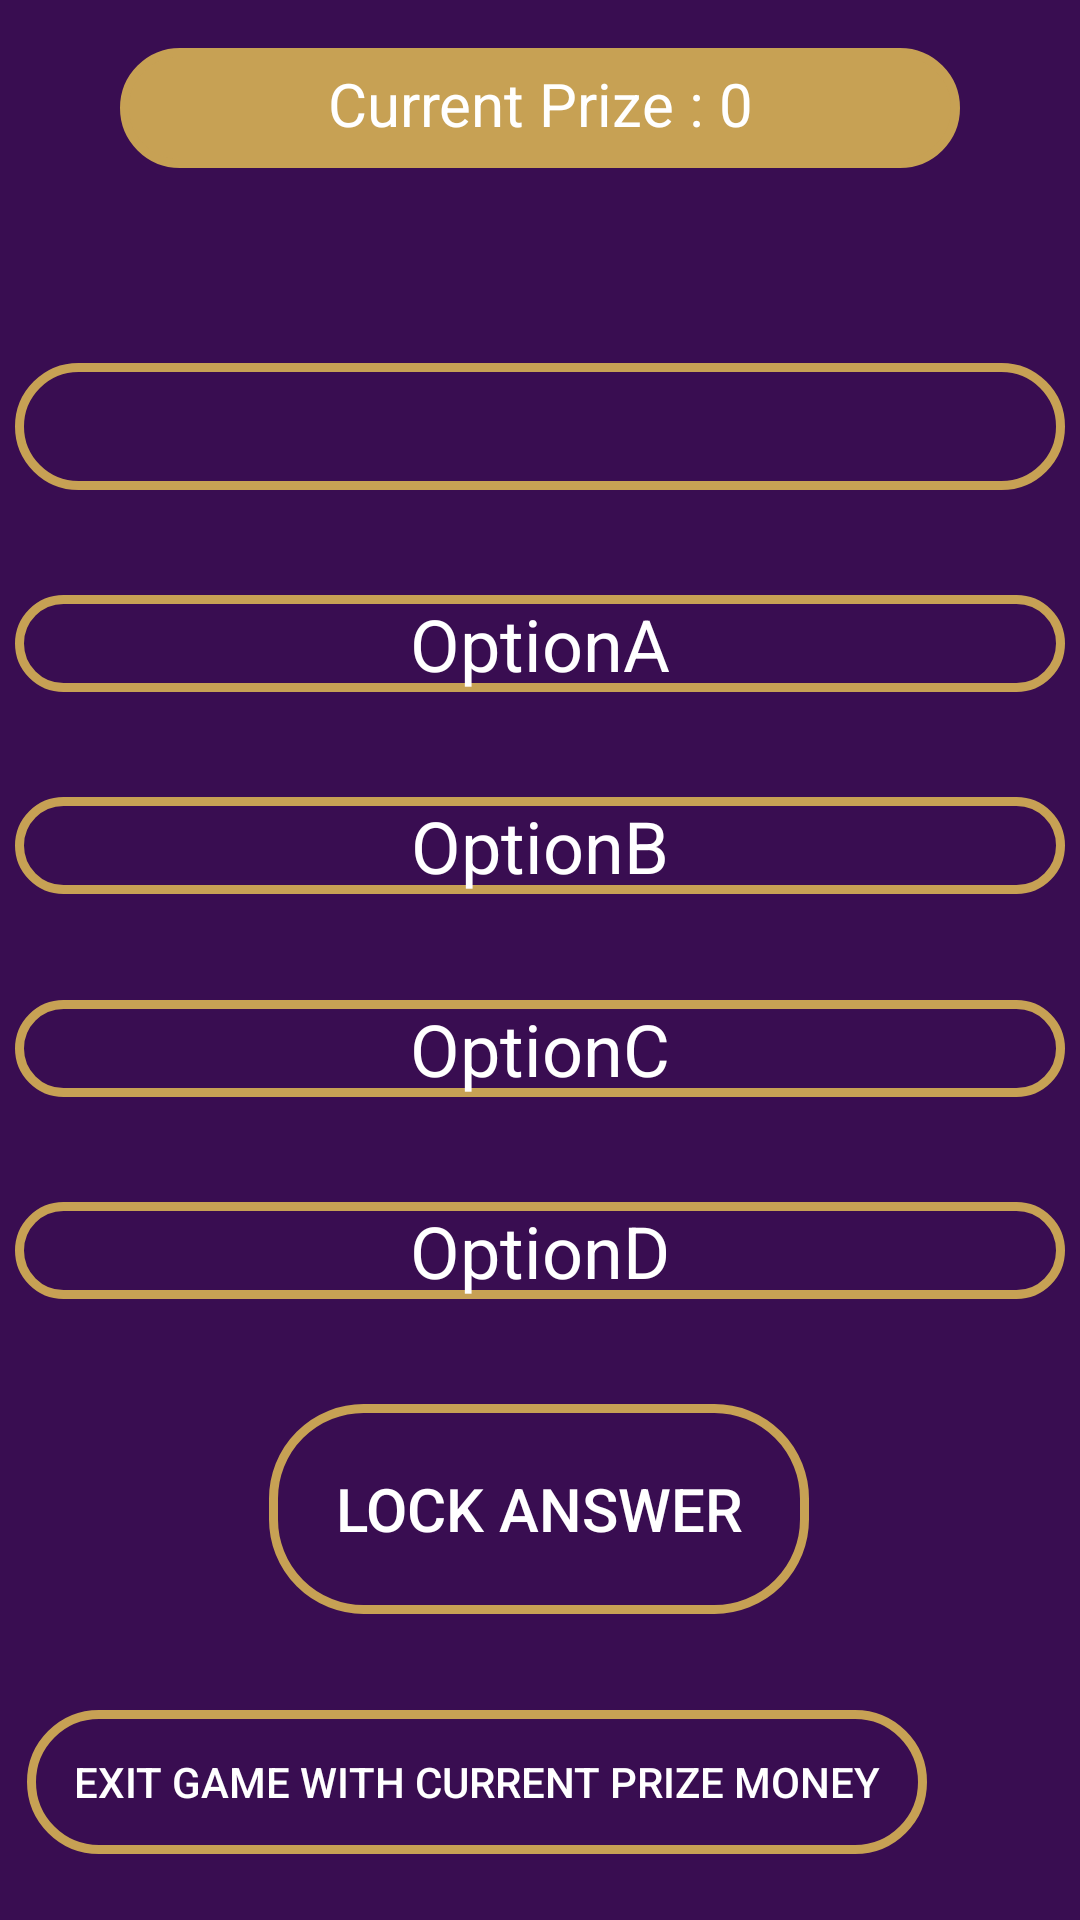

This screen was rendered from an Android layout file. Write that file and the resources it references.
<!-- AndroidManifest.xml: application theme Theme.QuizGame -->
<!-- res/layout/activity_quiz_page.xml -->
<?xml version="1.0" encoding="utf-8"?>
<androidx.constraintlayout.widget.ConstraintLayout xmlns:android="http://schemas.android.com/apk/res/android"
    xmlns:app="http://schemas.android.com/apk/res-auto"
    xmlns:tools="http://schemas.android.com/tools"
    android:layout_width="match_parent"
    android:layout_height="match_parent"
    android:background="@color/background"
    tools:context=".Quiz_Page">

    <TextView
        android:id="@+id/textViewQuestion"
        android:layout_width="350dp"
        android:layout_height="wrap_content"
        android:layout_marginTop="1dp"
        android:autoText="false"
        android:background="@drawable/button_background"
        android:clickable="false"
        android:hapticFeedbackEnabled="false"
        android:padding="5dp"
        android:textAlignment="center"
        android:textColor="@color/golden"
        android:textSize="24sp"
        app:circularflow_angles="4"
        app:circularflow_defaultAngle="4"
        app:layout_constraintEnd_toEndOf="parent"
        app:layout_constraintStart_toStartOf="parent"
        app:layout_constraintTop_toBottomOf="@+id/textViewTimer" />

    <TextView
        android:id="@+id/textViewCurrentPrize"
        android:layout_width="280dp"
        android:layout_height="40dp"
        android:layout_marginTop="16dp"
        android:background="@drawable/button_background"
        android:backgroundTint="@color/golden"
        android:padding="5dp"
        android:text="Current Prize : 0"
        android:textAlignment="center"
        android:textColor="@color/white"
        android:textSize="20sp"
        app:layout_constraintEnd_toEndOf="parent"
        app:layout_constraintHorizontal_bias="0.5"
        app:layout_constraintStart_toStartOf="parent"
        app:layout_constraintTop_toTopOf="parent" />

    <TextView
        android:id="@+id/textViewTimer"
        android:layout_width="50dp"
        android:layout_height="30dp"
        android:layout_marginStart="186dp"
        android:layout_marginTop="34dp"
        android:layout_marginEnd="195dp"
        android:layout_marginBottom="1dp"
        android:background="@color/dark_pink"
        android:text="00"
        android:textAlignment="center"
        android:textColor="@color/white"
        android:textSize="20sp"
        app:layout_constraintBottom_toTopOf="@+id/textViewQuestion"
        app:layout_constraintEnd_toEndOf="parent"
        app:layout_constraintHorizontal_bias="0.3"
        app:layout_constraintStart_toStartOf="parent"
        app:layout_constraintTop_toBottomOf="@+id/textViewCurrentPrize"
        app:layout_constraintVertical_bias="1.0" />

    <Button
        android:id="@+id/buttonLockAns"
        android:layout_width="180dp"
        android:layout_height="70dp"
        android:layout_marginBottom="32dp"
        android:background="@drawable/button_background"
        android:clickable="false"
        android:text="Lock Answer"
        android:textSize="20sp"
        app:layout_constraintBottom_toTopOf="@+id/buttonExitGame"
        app:layout_constraintEnd_toEndOf="parent"
        app:layout_constraintHorizontal_bias="0.498"
        app:layout_constraintStart_toStartOf="parent" />

    <TextView
        android:id="@+id/textViewOptionA"
        android:layout_width="350dp"
        android:layout_height="wrap_content"
        android:background="@drawable/button_background"
        android:text="OptionA"
        android:textAlignment="center"
        android:textColor="@color/white"
        android:textSize="24sp"
        app:layout_constraintBottom_toTopOf="@+id/textViewOptionB"
        app:layout_constraintEnd_toEndOf="parent"
        app:layout_constraintHorizontal_bias="0.5"
        app:layout_constraintStart_toStartOf="parent"
        app:layout_constraintTop_toBottomOf="@+id/textViewQuestion" />

    <TextView
        android:id="@+id/textViewOptionB"
        android:layout_width="350dp"
        android:layout_height="wrap_content"
        android:background="@drawable/button_background"
        android:text="OptionB"
        android:textAlignment="center"
        android:textColor="@color/white"
        android:textSize="24sp"
        app:layout_constraintBottom_toTopOf="@+id/textViewOptionC"
        app:layout_constraintEnd_toEndOf="parent"
        app:layout_constraintHorizontal_bias="0.5"
        app:layout_constraintStart_toStartOf="parent"
        app:layout_constraintTop_toBottomOf="@+id/textViewOptionA" />

    <TextView
        android:id="@+id/textViewOptionC"
        android:layout_width="350dp"
        android:layout_height="wrap_content"
        android:background="@drawable/button_background"
        android:text="OptionC"
        android:textAlignment="center"
        android:textColor="@color/white"
        android:textSize="24sp"
        app:layout_constraintBottom_toTopOf="@+id/textViewOptionD"
        app:layout_constraintEnd_toEndOf="parent"
        app:layout_constraintHorizontal_bias="0.5"
        app:layout_constraintStart_toStartOf="parent"
        app:layout_constraintTop_toBottomOf="@+id/textViewOptionB" />

    <TextView
        android:id="@+id/textViewOptionD"
        android:layout_width="350dp"
        android:layout_height="wrap_content"
        android:background="@drawable/button_background"
        android:text="OptionD"
        android:textAlignment="center"
        android:textColor="@color/white"
        android:textSize="24sp"
        app:layout_constraintBottom_toTopOf="@+id/buttonLockAns"
        app:layout_constraintEnd_toEndOf="parent"
        app:layout_constraintHorizontal_bias="0.5"
        app:layout_constraintStart_toStartOf="parent"
        app:layout_constraintTop_toBottomOf="@+id/textViewOptionC" />

    <Button
        android:id="@+id/buttonExitGame"
        android:layout_width="300dp"
        android:layout_height="wrap_content"
        android:layout_marginStart="9dp"
        android:layout_marginBottom="22dp"

        android:background="@drawable/button_background"
        android:text="Exit game with current prize money"
        app:layout_constraintBottom_toBottomOf="parent"
        app:layout_constraintStart_toStartOf="parent" />

</androidx.constraintlayout.widget.ConstraintLayout>
<!-- resources referenced by this layout -->
<resources>
  <color name="background">#390D51</color>
  <color name="dark_pink">#EA227F</color>
  <color name="golden">#C7A154</color>
  <color name="white">#FFFFFFFF</color>
  <!-- drawable button_background (drawable) -->
  <?xml version="1.0" encoding="utf-8"?>
  <shape xmlns:android="http://schemas.android.com/apk/res/android">
      <corners
  android:radius="30dp"
          />
      <stroke
          android:color="@color/golden"
          android:width="3dp"
          />
  
  
  
  </shape>
  <style name="Theme.QuizGame" parent="Base.Theme.QuizGame" />
  <style name="Base.Theme.QuizGame" parent="Theme.AppCompat.NoActionBar">
          
          <item name="colorPrimary">@color/golden</item>
          <item name="colorPrimaryVariant">@color/blue</item>
          <item name="colorOnPrimary">@color/white</item>
          
          <item name="colorSecondary">@color/dark_pink</item>
          <item name="colorSecondaryVariant">@color/light_purple</item>
          <item name="colorOnSecondary">@color/white</item>
      </style>
  <color name="blue">#3F51B5</color>
  <color name="light_purple">#EF1AE4</color>
</resources>
